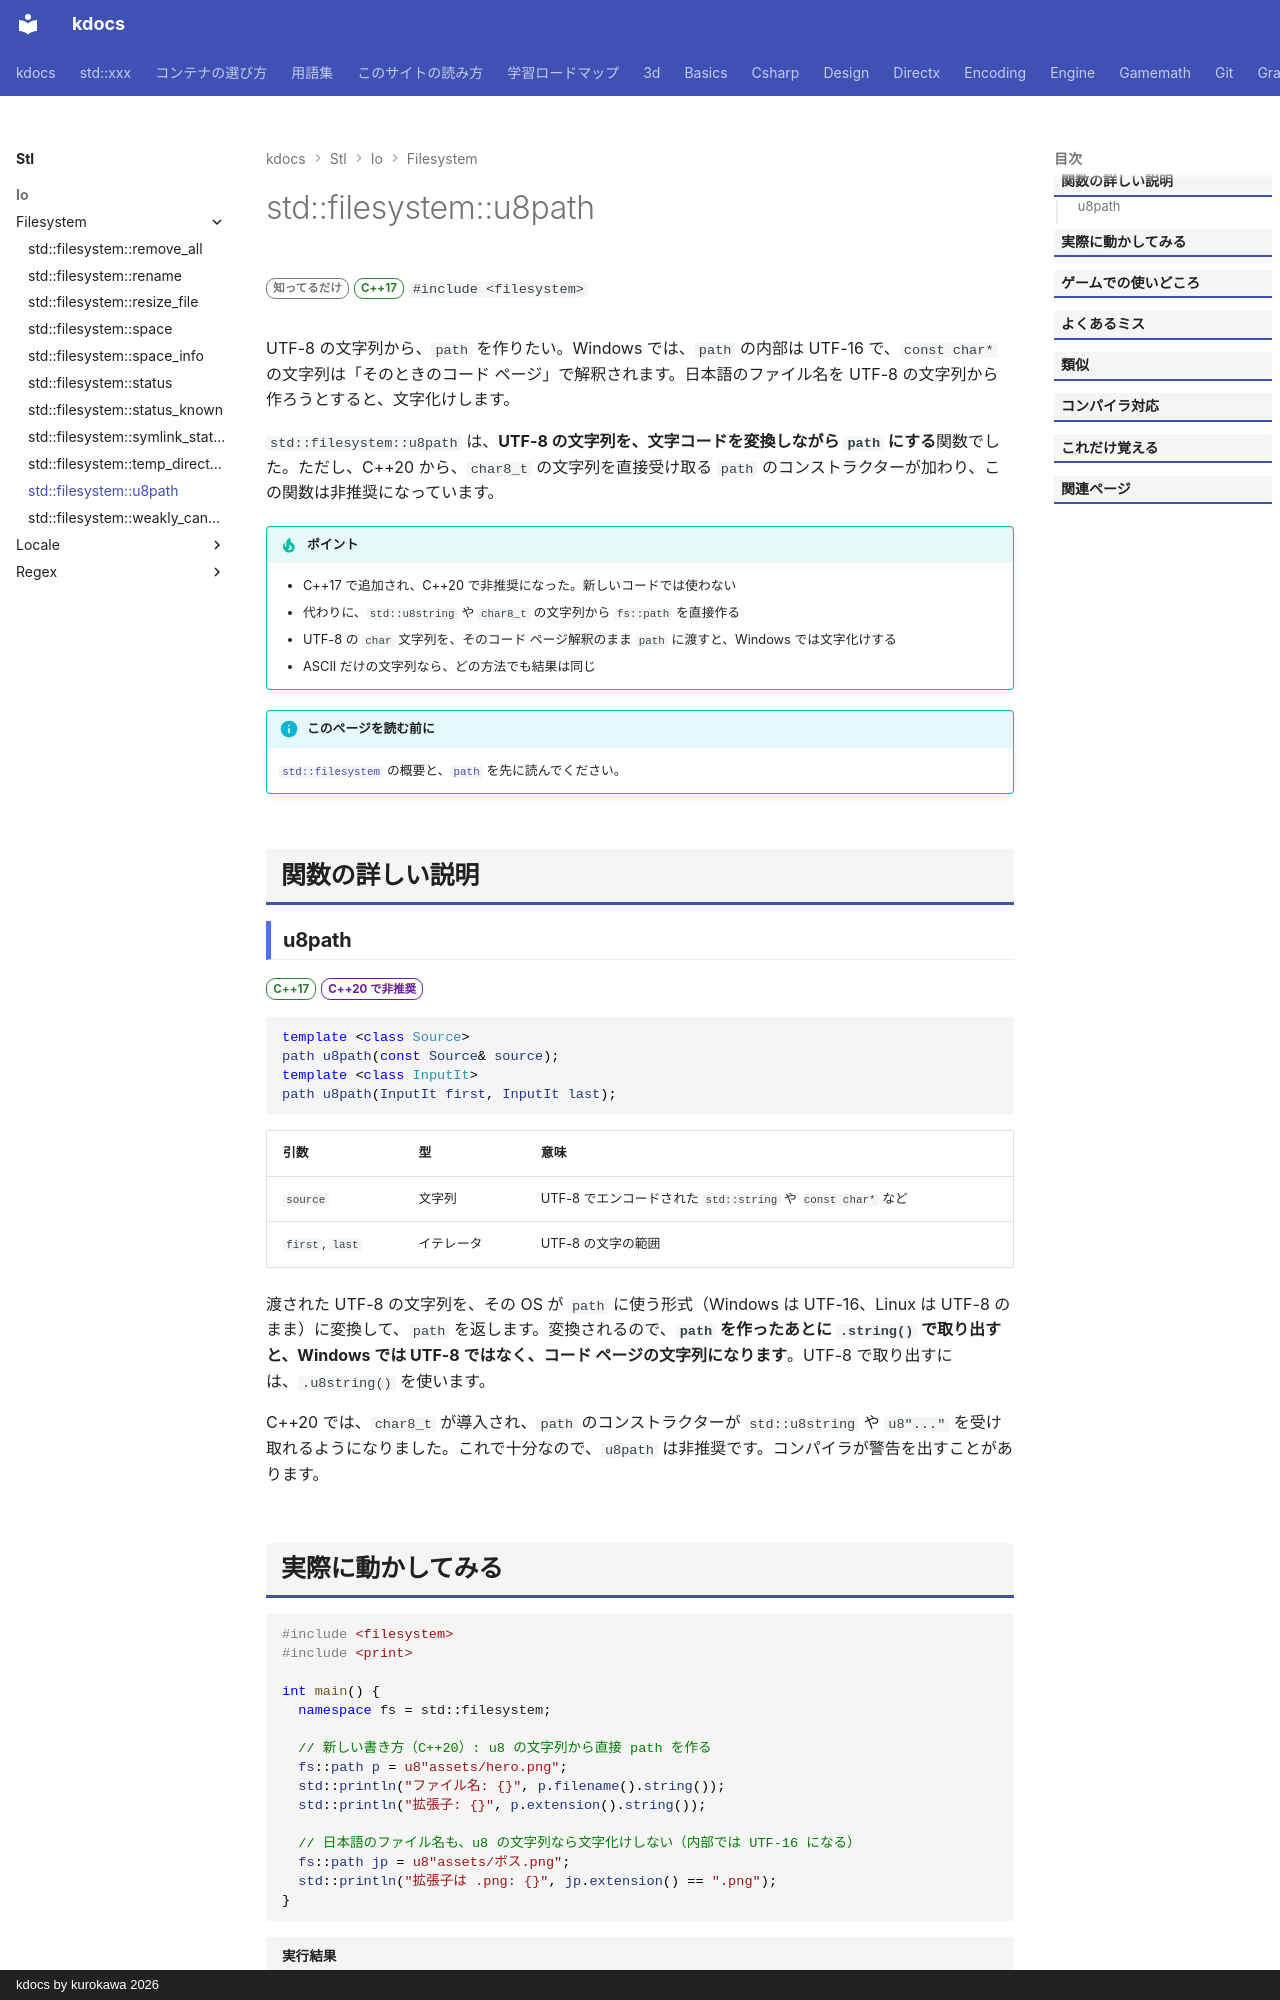

repository: qwzxdf/kdocs · page: stl/io/filesystem/u8path/index.html · generator: mkdocs · copyright: kdocs by kurokawa 2026

---
title: std::filesystem::u8path
summary: "UTF-8 の文字列から path を作る（非推奨）。"
order: 900
group: ファイル操作（std::filesystem）
tags:
  - 入出力・文字列
---

# std::filesystem::u8path

<div class="page-badges" markdown>
<span class="rank rank-rare">知ってるだけ</span>
<span class="ver ver-17">C++17</span>
`#include <filesystem>`
</div>

UTF-8 の文字列から、`path` を作りたい。Windows では、`path` の内部は UTF-16 で、`const char*` の文字列は「そのときのコード ページ」で解釈されます。日本語のファイル名を UTF-8 の文字列から作ろうとすると、文字化けします。

`std::filesystem::u8path` は、<strong>UTF-8 の文字列を、文字コードを変換しながら `path` にする</strong>関数でした。ただし、C++20 から、`char8_t` の文字列を直接受け取る `path` のコンストラクターが加わり、この関数は非推奨になっています。

!!! tip "ポイント"
    - C++17 で追加され、C++20 で非推奨になった。新しいコードでは使わない
    - 代わりに、`std::u8string` や `char8_t` の文字列から `fs::path` を直接作る
    - UTF-8 の `char` 文字列を、そのコード ページ解釈のまま `path` に渡すと、Windows では文字化けする
    - ASCII だけの文字列なら、どの方法でも結果は同じ

!!! info "このページを読む前に"
    [`std::filesystem`](../filesystem.md) の概要と、[`path`](path.md) を先に読んでください。

## 関数の詳しい説明

### u8path {#u8path}

<span class="ver ver-17">C++17</span> <span class="ver ver-20">C++20 で非推奨</span>

```cpp
template <class Source>
path u8path(const Source& source);
template <class InputIt>
path u8path(InputIt first, InputIt last);
```

| 引数 | 型 | 意味 |
| --- | --- | --- |
| `source` | 文字列 | UTF-8 でエンコードされた `std::string` や `const char*` など |
| `first`, `last` | イテレータ | UTF-8 の文字の範囲 |

渡された UTF-8 の文字列を、その OS が `path` に使う形式（Windows は UTF-16、Linux は UTF-8 のまま）に変換して、`path` を返します。変換されるので、<strong>`path` を作ったあとに `.string()` で取り出すと、Windows では UTF-8 ではなく、コード ページの文字列になります</strong>。UTF-8 で取り出すには、`.u8string()` を使います。

C++20 では、`char8_t` が導入され、`path` のコンストラクターが `std::u8string` や `u8"..."` を受け取れるようになりました。これで十分なので、`u8path` は非推奨です。コンパイラが警告を出すことがあります。
